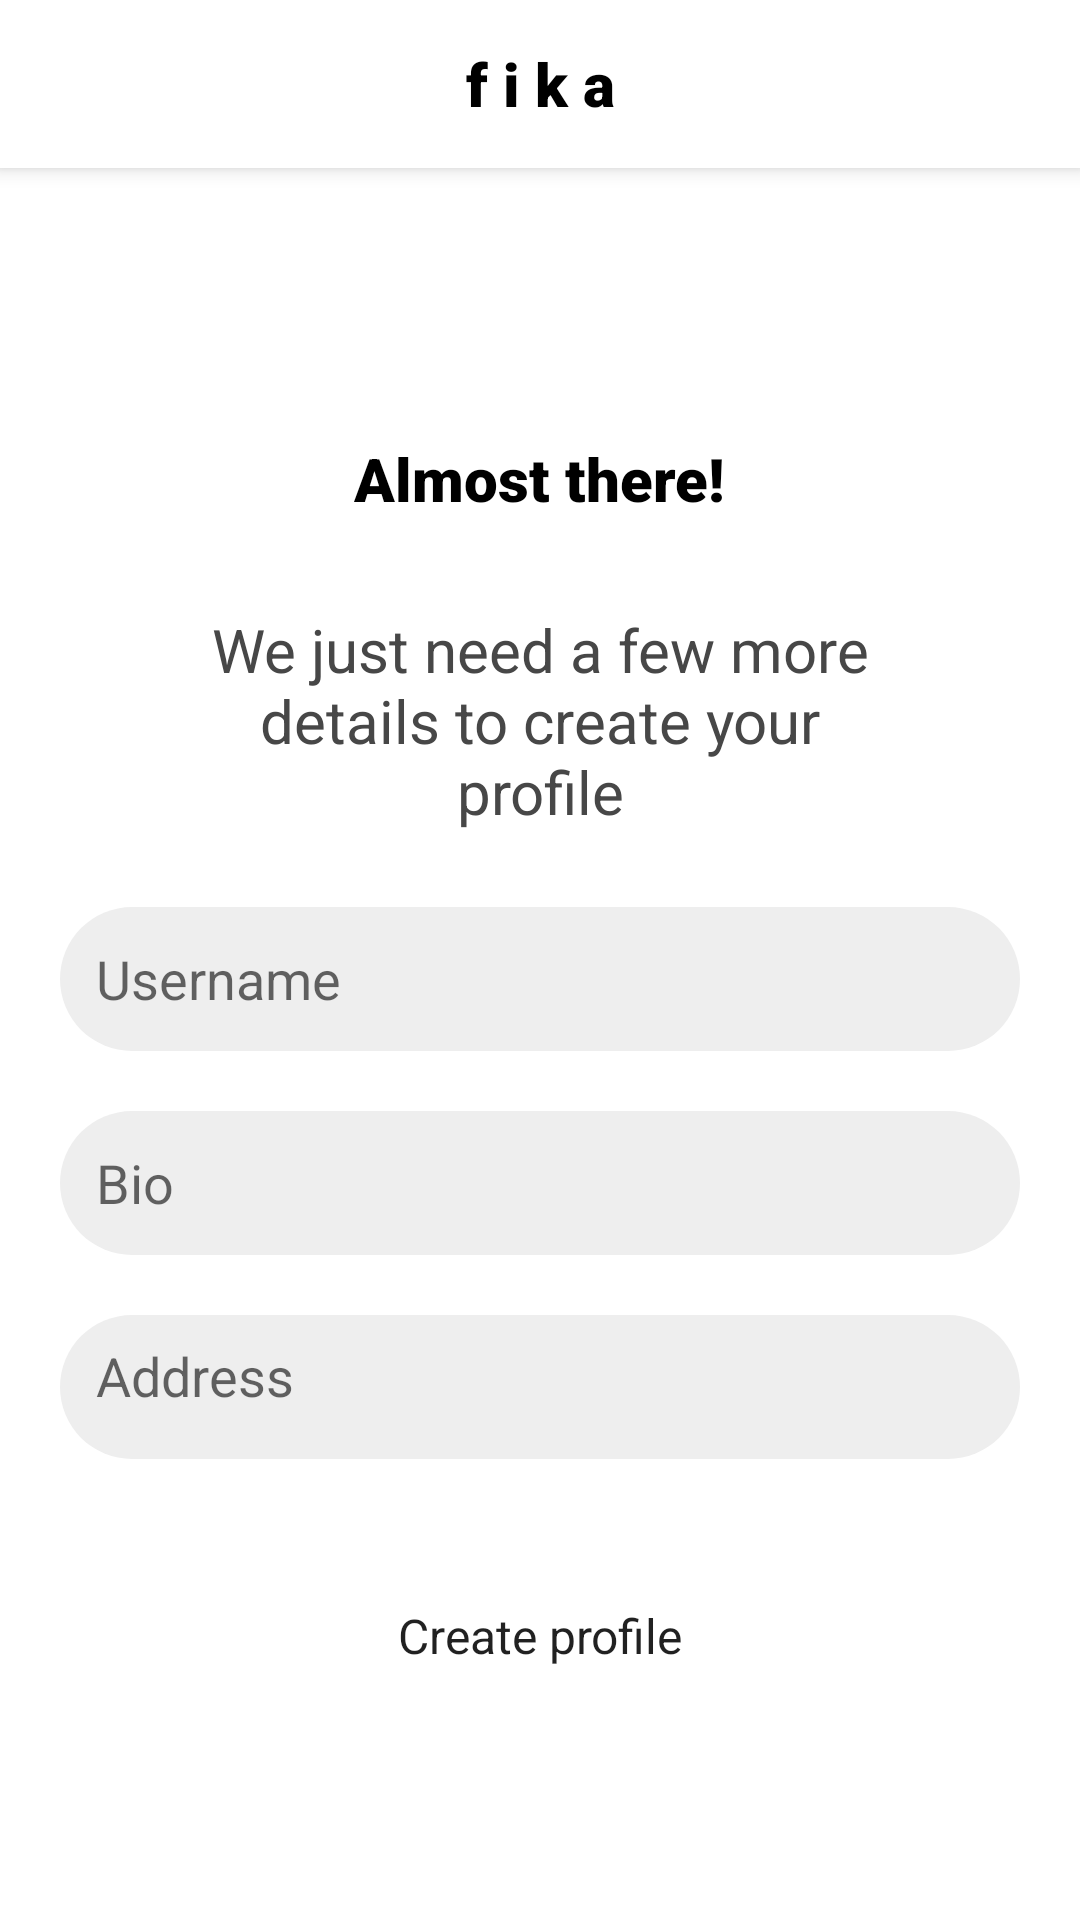

Layout XML and referenced resources for this Android screen:
<!-- AndroidManifest.xml: application theme Theme.FikaBuild -->
<!-- res/layout/activity_profile_creation.xml -->
<?xml version="1.0" encoding="utf-8"?>
<androidx.constraintlayout.widget.ConstraintLayout xmlns:android="http://schemas.android.com/apk/res/android"
    xmlns:app="http://schemas.android.com/apk/res-auto"
    xmlns:tools="http://schemas.android.com/tools"
    android:layout_width="match_parent"
    android:layout_height="match_parent"
    tools:context=".ProfileCreation">

    <androidx.appcompat.widget.Toolbar
        android:id="@+id/customActionBar"
        android:layout_width="match_parent"
        android:layout_height="?attr/actionBarSize"
        android:background="@color/white"
        android:elevation="4dp"
        app:layout_constraintTop_toTopOf="parent"
        app:title="">

        <TextView
            android:layout_width="wrap_content"
            android:layout_height="wrap_content"
            android:layout_gravity="center"
            android:fontFamily="sans-serif-black"
            android:text="f i k a"
            android:textColor="@color/black"
            android:textSize="20sp"
            app:layout_constraintBottom_toBottomOf="parent"
            app:layout_constraintEnd_toEndOf="parent"
            app:layout_constraintStart_toStartOf="parent"
            app:layout_constraintTop_toTopOf="parent" />

    </androidx.appcompat.widget.Toolbar>

    <TextView
        android:id="@+id/textViewAlmostThere"
        android:layout_width="wrap_content"
        android:layout_height="wrap_content"
        android:layout_margin="90sp"
        android:fontFamily="sans-serif-black"
        android:text="Almost there!"
        android:textColor="@color/black"
        android:textSize="20sp"
        app:layout_constraintEnd_toEndOf="parent"
        app:layout_constraintHorizontal_bias="0.5"
        app:layout_constraintStart_toStartOf="parent"
        app:layout_constraintTop_toBottomOf="@+id/customActionBar" />


    <TextView
        android:id="@+id/textViewAdditionalText"
        android:layout_width="wrap_content"
        android:layout_height="wrap_content"
        android:layout_margin="30sp"
        android:fontFamily="sans-serif"
        android:paddingStart="60dp"
        android:paddingEnd="60dp"
        android:text="We just need a few more details to create your profile"
        android:textAlignment="center"
        android:textColor="#474747"
        android:textSize="20sp"
        app:layout_constraintEnd_toEndOf="parent"
        app:layout_constraintHorizontal_bias="0.5"
        app:layout_constraintStart_toStartOf="parent"
        app:layout_constraintTop_toBottomOf="@+id/textViewAlmostThere" />

    <EditText
        android:id="@+id/editTextUsername"
        android:layout_width="320dp"
        android:layout_height="48dp"
        android:layout_marginTop="25sp"
        android:background="@drawable/round_corner_text_input"
        android:ems="10"
        android:hint="Username"
        android:inputType="text"
        android:paddingLeft="12dp"
        android:text=""
        app:layout_constraintEnd_toEndOf="parent"
        app:layout_constraintHorizontal_bias="0.5"
        app:layout_constraintStart_toStartOf="parent"
        app:layout_constraintTop_toBottomOf="@+id/textViewAdditionalText" />

    <EditText
        android:id="@+id/editTextBio"
        android:layout_width="320dp"
        android:layout_height="48dp"
        android:layout_marginTop="20sp"
        android:background="@drawable/round_corner_text_input"
        android:ems="10"
        android:hint="Bio"
        android:inputType="text"
        android:paddingLeft="12dp"
        android:text=""
        app:layout_constraintEnd_toEndOf="parent"
        app:layout_constraintHorizontal_bias="0.5"
        app:layout_constraintStart_toStartOf="parent"
        app:layout_constraintTop_toBottomOf="@+id/editTextUsername" />

    <EditText
        android:id="@+id/editTextAddress"
        android:layout_width="320dp"
        android:layout_height="48dp"
        android:layout_marginTop="20sp"
        android:background="@drawable/round_corner_text_input"
        android:ems="10"
        android:gravity="top"
        android:hint="Address"
        android:inputType="textPostalAddress"
        android:paddingLeft="12dp"
        android:paddingTop="8dp"
        android:text=""
        app:layout_constraintEnd_toEndOf="parent"
        app:layout_constraintHorizontal_bias="0.5"
        app:layout_constraintStart_toStartOf="parent"
        app:layout_constraintTop_toBottomOf="@+id/editTextBio" />

    <Button
        android:id="@+id/buttonCreateProfile"
        android:layout_width="wrap_content"
        android:layout_height="48dp"
        android:layout_marginTop="35sp"
        android:background="@drawable/round_corner_button"
        android:fontFamily="sans-serif"
        android:text="Create profile"
        android:textAllCaps="false"
        android:textSize="16sp"
        app:layout_constraintEnd_toEndOf="parent"
        app:layout_constraintHorizontal_bias="0.5"
        app:layout_constraintStart_toStartOf="parent"
        app:layout_constraintTop_toBottomOf="@+id/editTextAddress" />
    

</androidx.constraintlayout.widget.ConstraintLayout>
<!-- resources referenced by this layout -->
<resources>
  <!-- drawable round_corner_text_input (drawable) -->
  <?xml version="1.0" encoding="utf-8"?>
  <shape xmlns:android="http://schemas.android.com/apk/res/android">
      <solid android:color="#EEEEEE" />
      <corners android:radius="30dp" />
  </shape>
  <style name="Theme.FikaBuild" parent="Theme.MaterialComponents.DayNight.NoActionBar">
          
          <item name="colorPrimary">@color/black</item>
          <item name="colorOnPrimary">@color/white</item>
          
          <item name="colorSecondary">@color/white</item>
          <item name="colorOnSecondary">@color/black</item>
      </style>
  <!-- not gathered from this repository: default colours our renderer supplied (Android Studio template values) -->
  <color name="black">#FF000000</color>
  <color name="white">#FFFFFFFF</color>
</resources>
